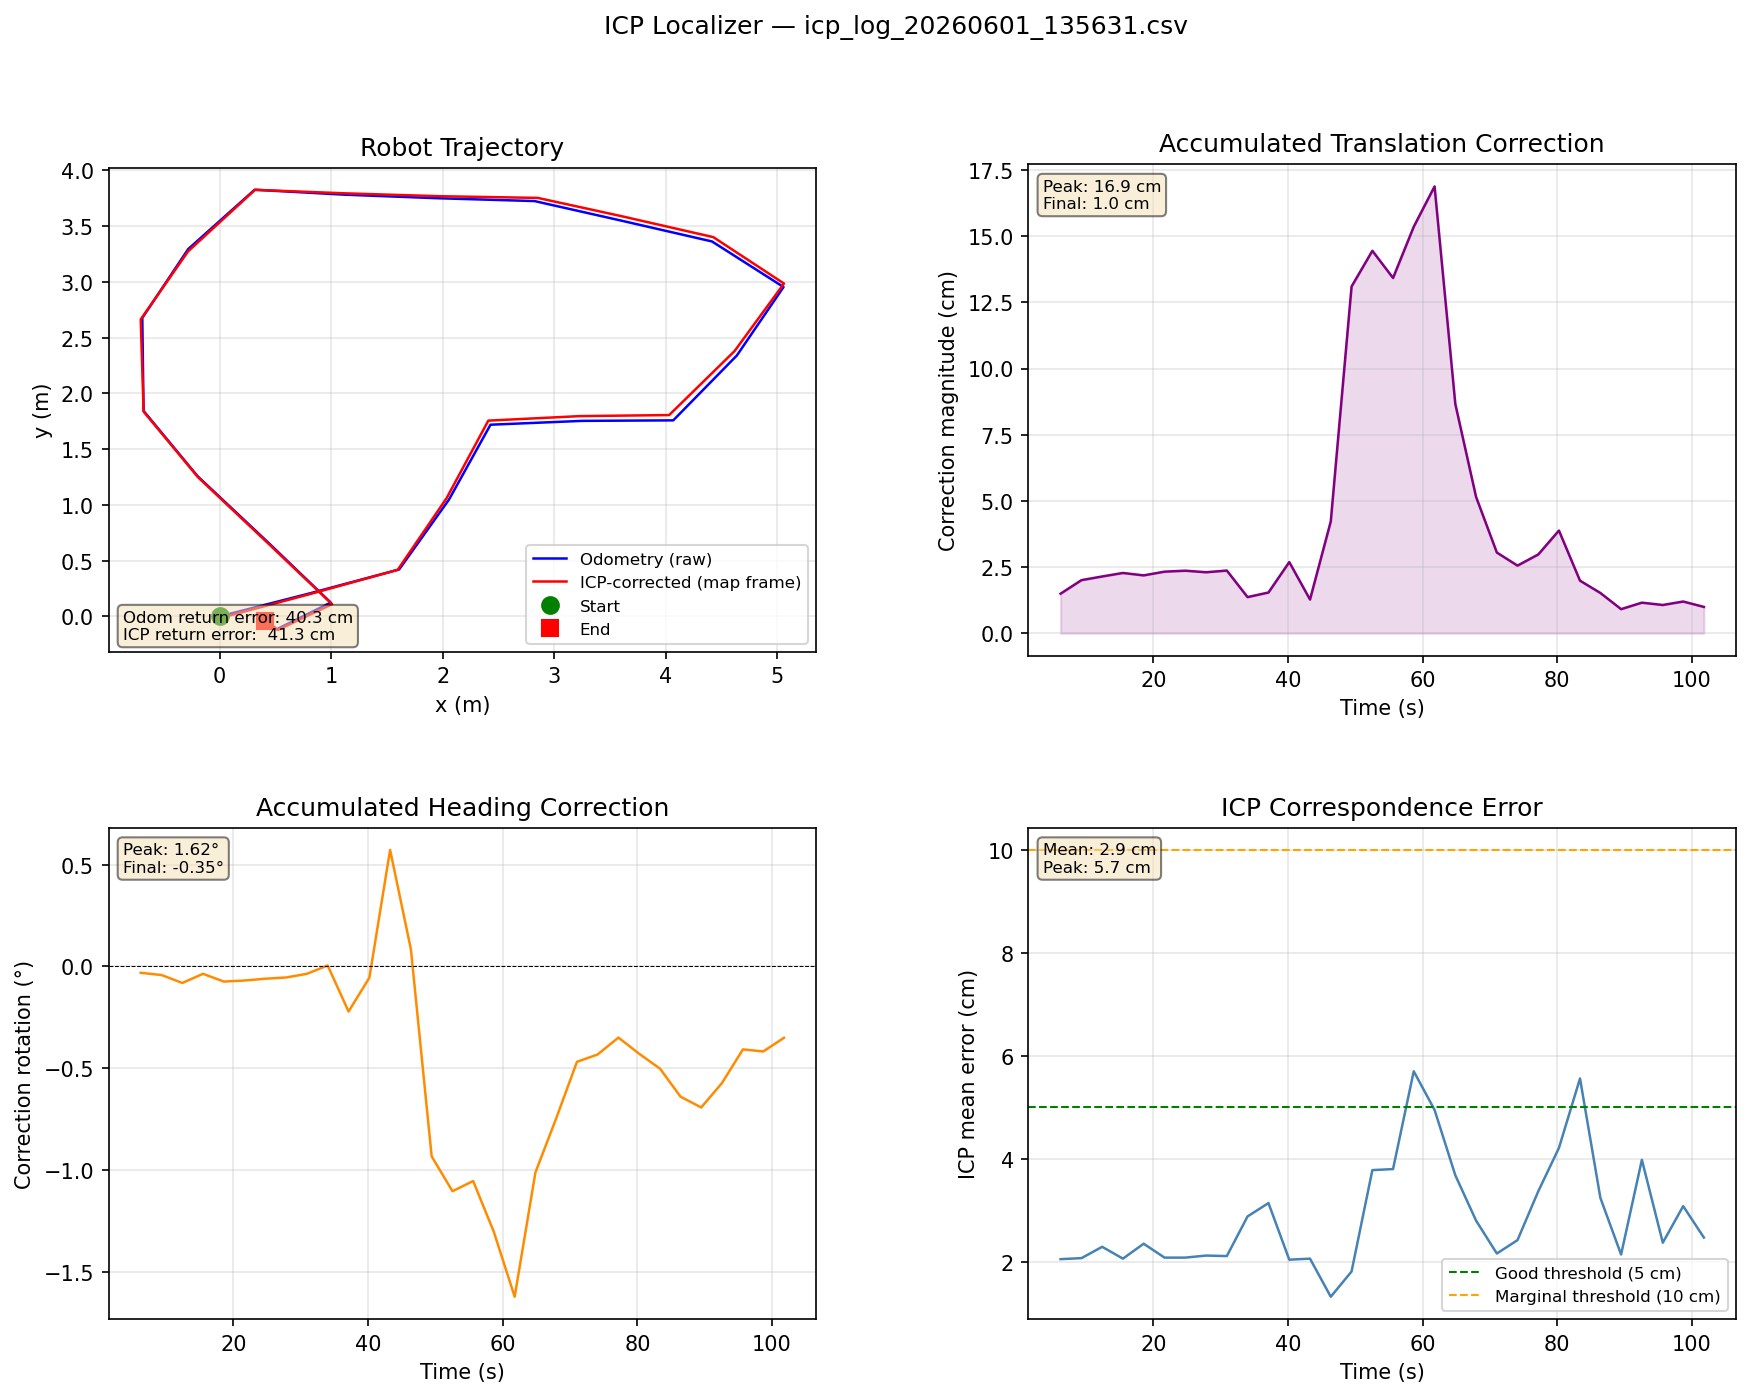

Source data for this figure (header and first rows):
elapsed_s, odom_x, odom_y, odom_h_deg, map_x, map_y, map_h_deg, corr_dx, corr_dy, corr_dtheta_deg, icp_err, cycle_ms
6.217, 0.0, 0.0, -0.011, -0.0082, -0.0125, -0.042, -0.0082, -0.0125, -0.031, 0.0205, 96.3
9.321, 0.0, 0.0, -0.022, -0.0117, -0.0163, -0.064, -0.0117, -0.0163, -0.042, 0.0207, 103.2
12.4, 0.0, 0.0, -0.027, -0.0124, -0.0175, -0.108, -0.0124, -0.0175, -0.081, 0.0229, 75.2
15.47, 0.0, 0.0, -0.016, -0.0127, -0.0189, -0.053, -0.0127, -0.0189, -0.036, 0.0206, 78.7
18.56, 0.0, 0.0, -0.005, -0.0124, -0.018, -0.08, -0.0124, -0.018, -0.074, 0.0235, 84.9
21.66, 0.0, 0.0, -0.005, -0.0137, -0.0188, -0.074, -0.0137, -0.0188, -0.069, 0.0208, 94.9
24.74, 0.0, 0.0, 0.0, -0.0147, -0.0185, -0.06, -0.0147, -0.0185, -0.06, 0.0208, 84.2
27.83, 0.0, 0.0, 0.0, -0.0136, -0.0186, -0.054, -0.0136, -0.0186, -0.054, 0.0212, 90.5
30.91, 0.0, 0.0, 0.011, -0.014, -0.0191, -0.025, -0.014, -0.0191, -0.036, 0.0211, 80.8
33.99, 0.8157, 0.2087, 15.1, 0.8059, 0.1993, 15.1, -0.0098, -0.0095, 0.005, 0.0288, 78.4
37.1, 1.609, 0.4211, 13.79, 1.596, 0.4173, 13.57, -0.0152, 0.0024, -0.221, 0.0314, 105.8
40.19, 2.056, 1.047, 63.3, 2.034, 1.06, 63.24, -0.0223, 0.015, -0.055, 0.0204, 90.7
43.27, 2.428, 1.719, 39.7, 2.409, 1.756, 40.28, -0.0024, 0.0125, 0.572, 0.0206, 79.7
46.35, 3.252, 1.754, -0.835, 3.23, 1.796, -0.75, -0.0189, 0.0378, 0.085, 0.0132, 84.6
49.44, 4.067, 1.758, 12.93, 4.03, 1.806, 11.99, -0.0647, 0.1139, -0.932, 0.0181, 88.3
52.53, 4.638, 2.34, 48.21, 4.617, 2.379, 47.11, -0.0651, 0.129, -1.103, 0.0378, 90.2
55.6, 5.056, 2.954, 96.71, 5.06, 2.985, 95.66, -0.0494, 0.1248, -1.053, 0.038, 71.3
58.68, 4.415, 3.362, 166.2, 4.427, 3.401, 164.9, -0.0634, 0.1399, -1.303, 0.057, 77.1
61.77, 3.595, 3.551, 168, 3.602, 3.589, 166.4, -0.0916, 0.1418, -1.621, 0.0495, 91.9
64.85, 2.823, 3.725, 171.3, 2.852, 3.753, 170.3, -0.0359, 0.0788, -1.011, 0.0368, 82.3
67.93, 1.95, 3.75, 178.9, 1.971, 3.768, 178.2, -0.0273, 0.0437, -0.746, 0.028, 79.4
71.02, 1.113, 3.782, 178.2, 1.122, 3.794, 177.7, -0.022, 0.0211, -0.468, 0.0216, 88.0
74.09, 0.3131, 3.826, 177.4, 0.3165, 3.825, 177, -0.0255, 0.0015, -0.432, 0.0242, 68.2
77.18, -0.2832, 3.294, -132.3, -0.2838, 3.274, -132.7, -0.0206, -0.0215, -0.349, 0.0337, 89.9
80.25, -0.6946, 2.677, -90.32, -0.7088, 2.664, -90.75, -0.0342, -0.0183, -0.428, 0.0421, 63.2
83.38, -0.683, 1.843, -89.06, -0.6827, 1.837, -89.56, -0.0159, -0.0119, -0.502, 0.0556, 131.6
86.41, -0.1981, 1.257, -42.74, -0.1949, 1.248, -43.38, -0.0109, -0.0106, -0.639, 0.0324, 27.8
89.48, 0.4361, 0.661, -41.51, 0.4351, 0.6538, -42.2, -0.0089, -0.0019, -0.692, 0.0214, 74.3
92.57, 0.9955, 0.1239, -63.79, 1.007, 0.1098, -64.36, 0.0108, -0.0041, -0.572, 0.0398, 88.8
95.68, 0.5112, -0.1157, 140.9, 0.5208, -0.1212, 140.5, 0.0105, -0.0019, -0.407, 0.0237, 107.5
98.71, 0.4016, -0.0372, 148.1, 0.4068, -0.0295, 147.7, 0.0054, 0.0107, -0.417, 0.0308, 28.6
101.8, 0.4016, -0.0372, 148.1, 0.404, -0.0301, 147.8, 0.0026, 0.0096, -0.35, 0.0247, 73.5
